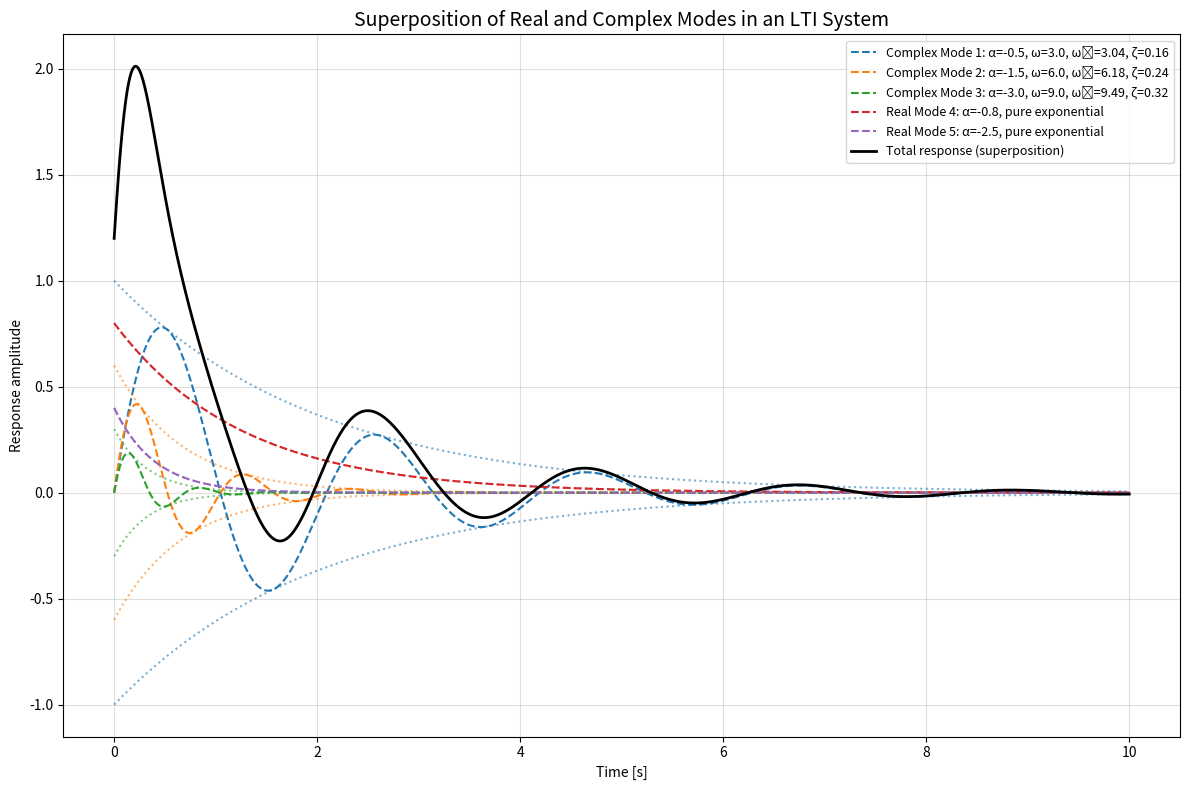

Here is the Python script that generated this plot:
import numpy as np
import matplotlib.pyplot as plt

# Time vector
t = np.linspace(0, 10, 5000)

# Define modes: real poles (pure exponential) and complex pairs (damped oscillations)
# α = real part, ω = imaginary part (0 for real poles)
modes = [
    {"alpha": -0.5, "omega": 3.0, "A": 1.0},   # complex pair 1
    {"alpha": -1.5, "omega": 6.0, "A": 0.6},   # complex pair 2
    {"alpha": -3.0, "omega": 9.0, "A": 0.3},   # complex pair 3
    {"alpha": -0.8, "omega": 0.0, "A": 0.8},   # real pole 1
    {"alpha": -2.5, "omega": 0.0, "A": 0.4},   # real pole 2
]

responses = []
envelopes = []

for i, m in enumerate(modes):
    # Derived quantities
    omega_n = np.sqrt(m["alpha"]**2 + m["omega"]**2)
    zeta = -m["alpha"] / omega_n if m["omega"] != 0 else 1.0  # ζ=1 for real (non-oscillatory)
    m["omega_n"] = omega_n
    m["zeta"] = zeta

    # Compute response
    if m["omega"] == 0:
        # Real pole → pure exponential
        y = m["A"] * np.exp(m["alpha"] * t)
        env = np.abs(y)
    else:
        # Complex pole pair → damped oscillation
        y = m["A"] * np.exp(m["alpha"] * t) * np.sin(m["omega"] * t)
        env = m["A"] * np.exp(m["alpha"] * t)

    responses.append(y)
    envelopes.append(env)

# Superposition (total response)
y_total = np.sum(responses, axis=0)

# Plot setup
plt.figure(figsize=(12, 8))

# Individual modes with envelopes
for i, m in enumerate(modes):
    color = plt.cm.tab10(i)
    if m["omega"] == 0:
        label = f"Real Mode {i+1}: α={m['alpha']}, pure exponential"
    else:
        label = (f"Complex Mode {i+1}: α={m['alpha']}, ω={m['omega']}, "
                 f"ωₙ={m['omega_n']:.2f}, ζ={m['zeta']:.2f}")

    plt.plot(t, responses[i], '--', color=color, label=label)
    plt.plot(t, envelopes[i], ':', color=color, alpha=0.6)
    if m["omega"] != 0:
        plt.plot(t, -envelopes[i], ':', color=color, alpha=0.6)

# Total response
plt.plot(t, y_total, 'k', linewidth=2, label="Total response (superposition)")

# Formatting
plt.title("Superposition of Real and Complex Modes in an LTI System", fontsize=14)
plt.xlabel("Time [s]")
plt.ylabel("Response amplitude")
plt.legend(fontsize=9)
plt.grid(True, alpha=0.4)
plt.tight_layout()
plt.show()
